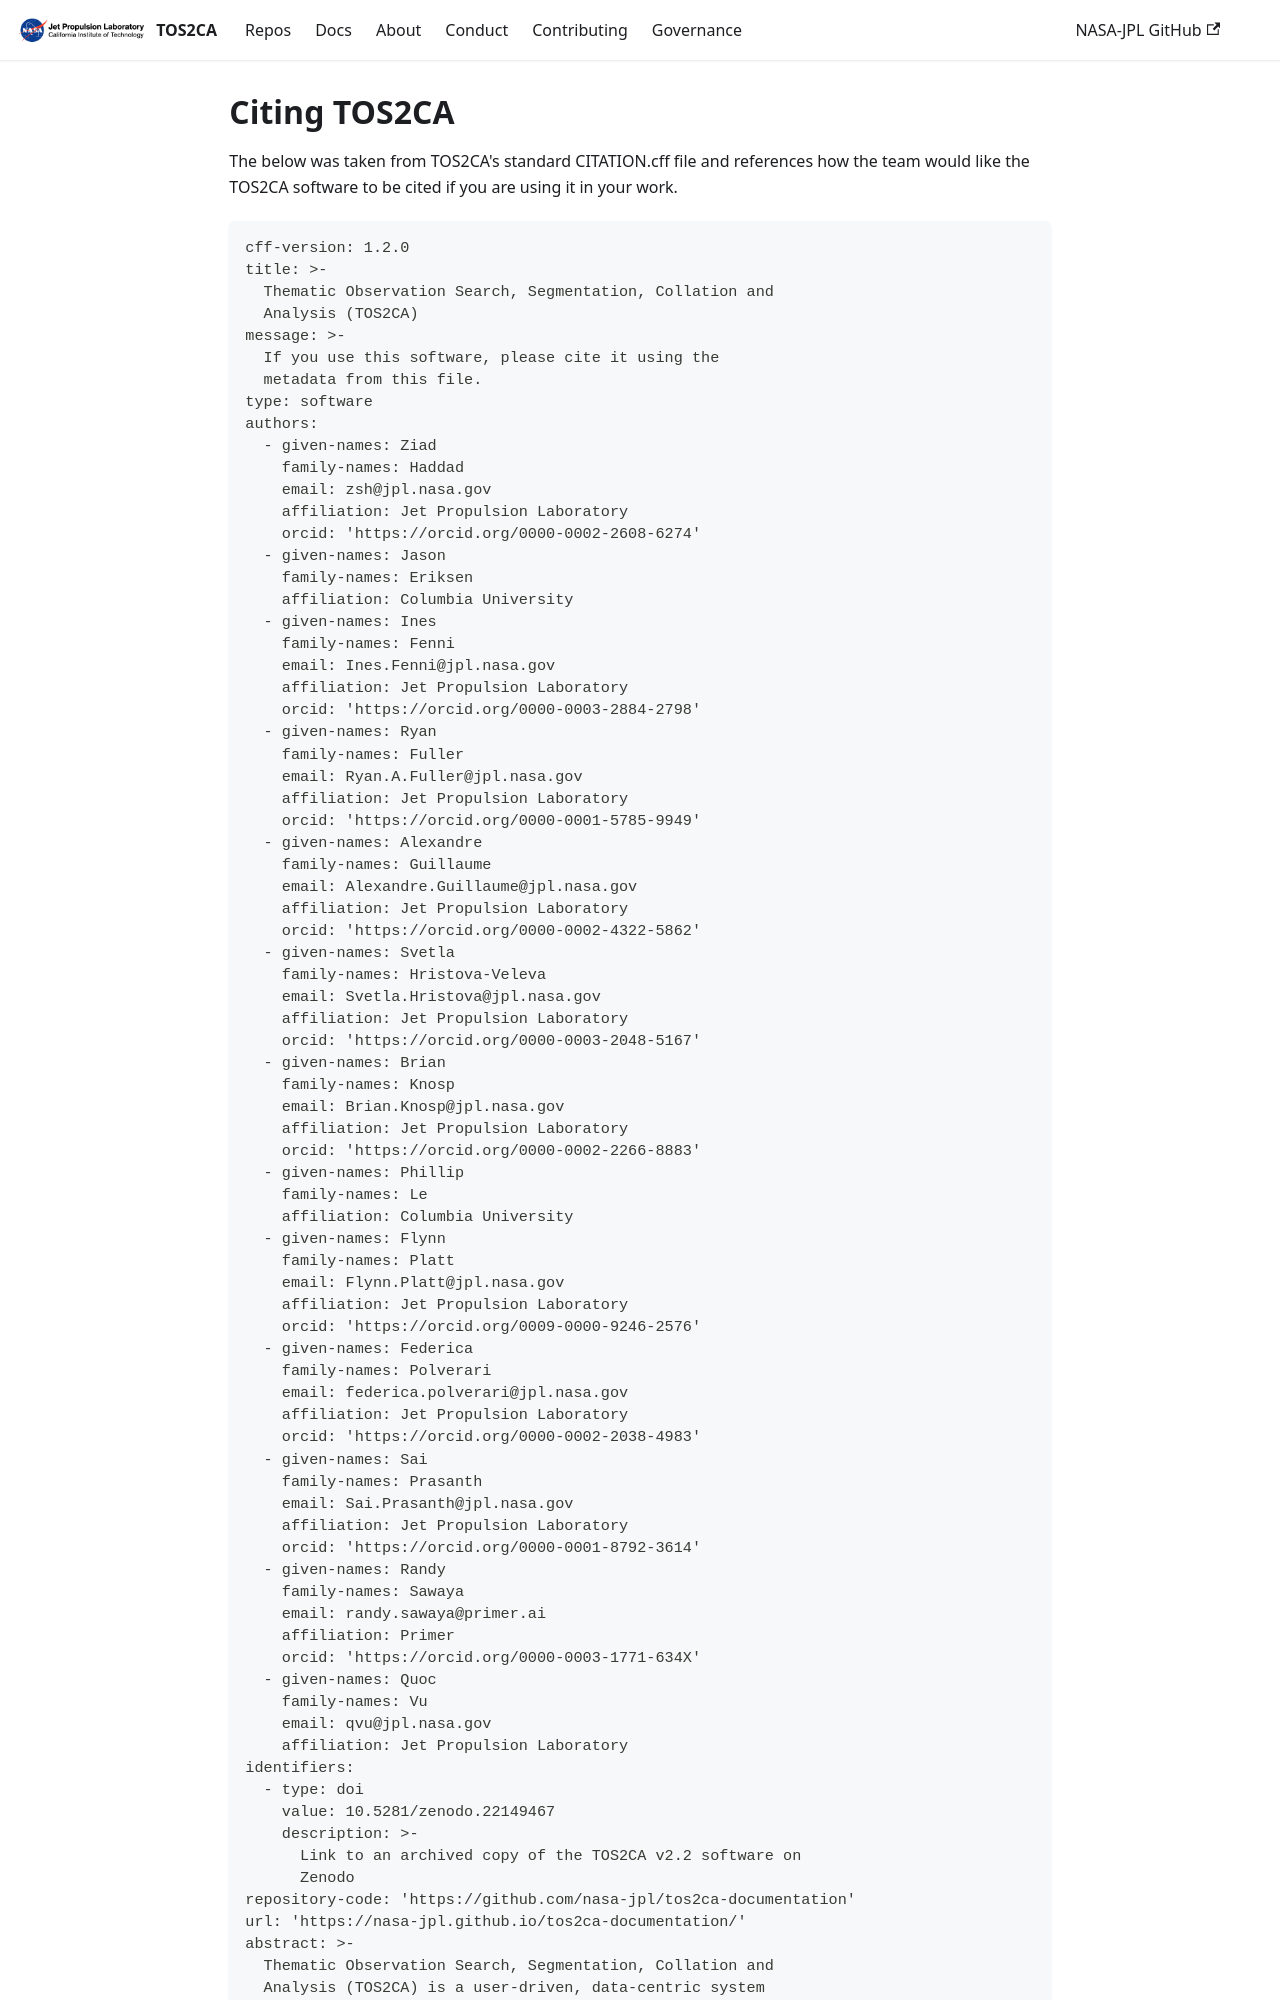

repository: nasa-jpl/tos2ca-documentation · page: citation.html · generator: docusaurus

---
title: Citing TOS2CA
---

# Citing TOS2CA

The below was taken from TOS2CA's standard CITATION.cff file and references how the team would like the TOS2CA software to be cited if you are using it in your work.
